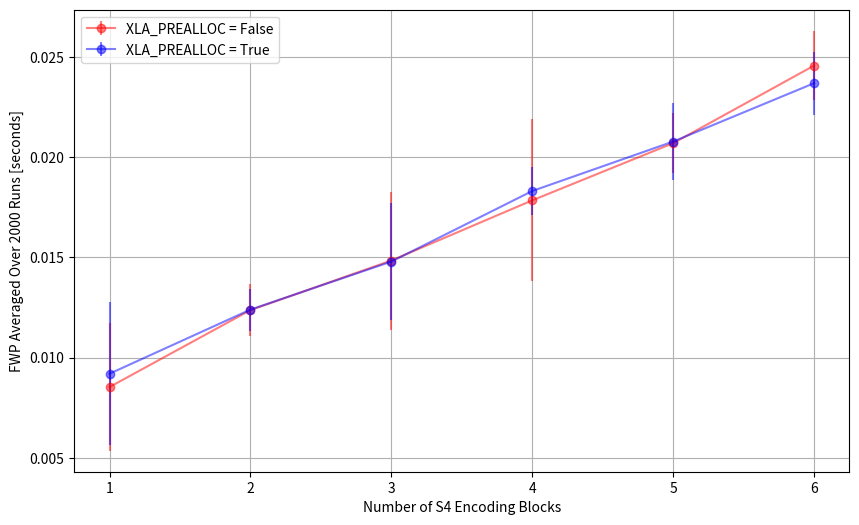

Write Python code to recreate this figure.
# %%
import matplotlib.pyplot as plt
import numpy as np


# Data collected from benchmarking "encode and step" across a decreasing number of S4 blocks

# 6 blocks:
# 	with XLA prealloc:
# 		Forward pass avg:  0.023689283
# 		Forward pass std:  0.0015766548
# 	without XLA prealloc:
# 		Forward pass avg:  0.024566974
# 		Forward pass std:  0.0017398251
# 5 blocks:
# 	without XLA prealloc:
# 		Forward pass avg:  0.020698579
# 		Forward pass std:  0.0014936151
# 	with XLA prealloc:
# 		Forward pass avg:  0.020779556
# 		Forward pass std:  0.0018999141
# 4 blocks:
# 	without XLA prealloc:
# 		Forward pass avg:  0.017846867
# 		Forward pass std:  0.0040340535
# 	with XLA prealloc:
# 		Forward pass avg:  0.018313168
# 		Forward pass std:  0.0012083857
# 3 blocks:
# 	without XLA prealloc:
# 		Forward pass avg:  0.014845294
# 		Forward pass std:  0.0034428607
# 	with XLA prealloc:
# 		Forward pass avg:  0.014793408
# 		Forward pass std:  0.0029217482
# 2 blocks:
# 	without XLA prealloc:
# 		Forward pass avg:  0.0123723885
# 		Forward pass std:  0.0012790103
# 	with XLA prealloc:
# 		Forward pass avg:  0.012398921
# 		Forward pass std:  0.0010495259
# 1 blocks:
# 	without XLA prealloc:
# 		Forward pass avg:  0.008537367
# 		Forward pass std:  0.0031764016
# 	with XLA prealloc:
# 		Forward pass avg:  0.009201544
# 		Forward pass std:  0.0035629526

blocks = np.array([1, 2, 3, 4, 5, 6])

avg_without_xla = np.array(
    [0.008537367, 0.0123723885, 0.014845294, 0.017846867, 0.020698579, 0.024566974]
)
std_without_xla = np.array(
    [0.0031764016, 0.0012790103, 0.0034428607, 0.0040340535, 0.0014936151, 0.0017398251]
)
avg_with_xla = np.array(
    [0.009201544, 0.012398921, 0.014793408, 0.018313168, 0.020779556, 0.023689283]
)
std_with_xla = np.array(
    [0.0035629526, 0.0010495259, 0.0029217482, 0.0012083857, 0.0018999141, 0.0015766548]
)


plt.figure(figsize=(10, 6))
plt.errorbar(
    blocks,
    avg_without_xla,
    yerr=std_without_xla,
    label="XLA_PREALLOC = False",
    fmt="-o",
    color="red",
    alpha=0.5,
)

plt.errorbar(
    blocks,
    avg_with_xla,
    yerr=std_with_xla,
    label="XLA_PREALLOC = True",
    fmt="-o",
    color="blue",
    alpha=0.5,
)

plt.xlabel("Number of S4 Encoding Blocks")
plt.ylabel("FWP Averaged Over 2000 Runs [seconds]")
plt.xticks(blocks)
plt.legend(loc="upper left")
plt.grid(True)
plt.show()

# %%
